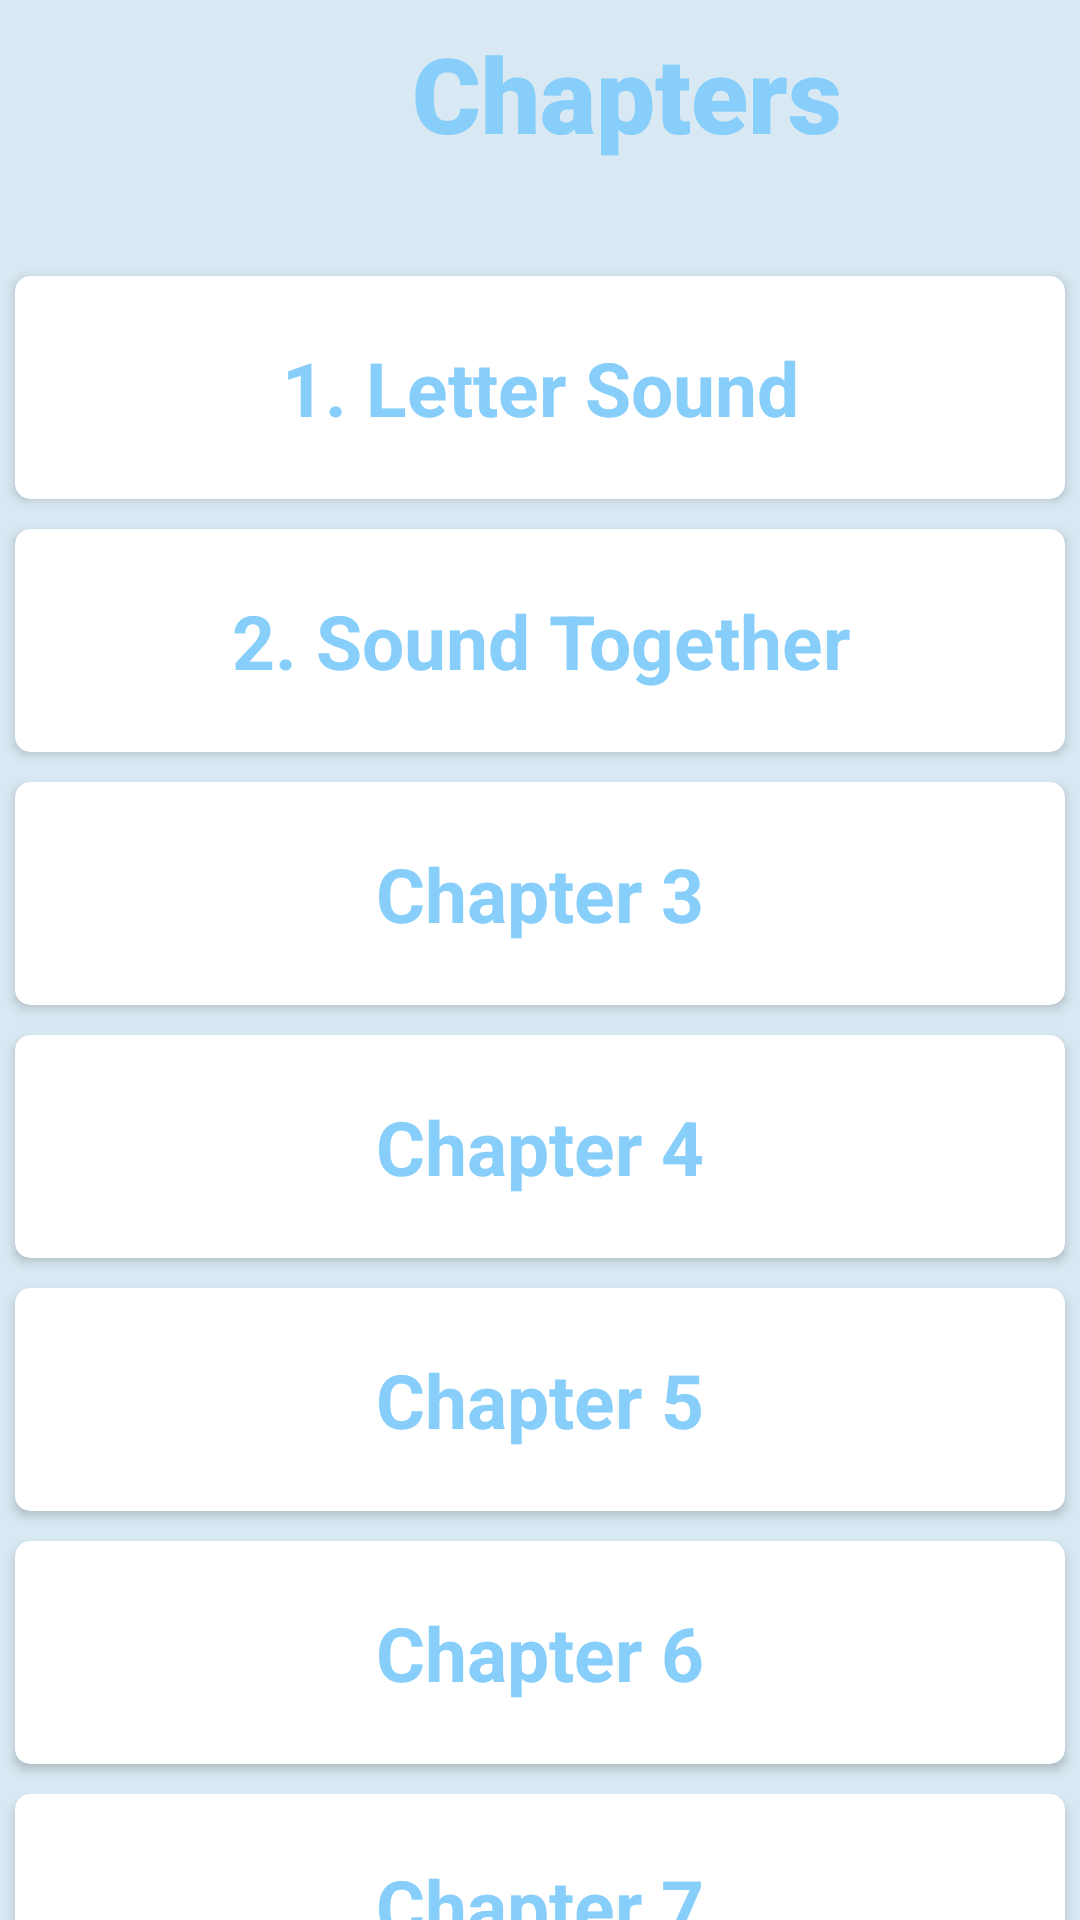

Here is an Android app screen rendered from its layout file. Give the layout XML and the strings, colors and styles it references.
<!-- AndroidManifest.xml: application theme Theme.Padho -->
<!-- res/layout/activity_chapter_list.xml -->
<?xml version="1.0" encoding="utf-8"?>
<androidx.constraintlayout.widget.ConstraintLayout xmlns:android="http://schemas.android.com/apk/res/android"
    xmlns:app="http://schemas.android.com/apk/res-auto"
    xmlns:tools="http://schemas.android.com/tools"
    android:layout_width="match_parent"
    android:background="#D9E9F3"
    android:layout_height="match_parent">
    <TextView
        android:id="@+id/Chapter_Text"
        android:layout_width="418dp"
        android:layout_height="62dp"
        android:background="@drawable/content_background"
        android:text="Chapters"
        android:textSize="35dp"
        android:gravity="center"
        android:textColor="#87CEFA"
        android:fontFamily="sans-serif-black"
        app:layout_constraintBottom_toTopOf="@+id/scrollView2"
        app:layout_constraintEnd_toEndOf="parent"
        app:layout_constraintHorizontal_bias="0.0"
        app:layout_constraintStart_toStartOf="parent"
        app:layout_constraintTop_toTopOf="parent"
        app:layout_constraintVertical_bias="0.038" />

    <ScrollView
        android:id="@+id/scrollView2"
        android:layout_width="match_parent"
        android:layout_height="758dp"
        android:layout_marginTop="25dp"
        app:layout_constraintTop_toBottomOf="@+id/Chapter_Text"
        tools:layout_editor_absoluteX="4dp">

        <LinearLayout
            android:layout_width="match_parent"
            android:layout_height="match_parent"
            android:orientation="vertical">

            <androidx.cardview.widget.CardView
                android:id="@+id/chapter_1"
                android:layout_width="match_parent"
                android:layout_height="0.5in"
                android:layout_margin="5dp"
                app:cardCornerRadius="5dp"
                app:cardBackgroundColor="@color/white">

                <TextView
                    android:id="@+id/text_view_chapter_1"
                    android:layout_width="match_parent"
                    android:layout_height="match_parent"
                    android:gravity="center"
                    android:textSize="25sp"
                    android:textColor="#87CEFA"
                    android:textStyle="bold"
                    android:text="1. Letter Sound"/>


            </androidx.cardview.widget.CardView>
            <androidx.cardview.widget.CardView
                android:id="@+id/chapter_2"
                android:layout_width="match_parent"
                android:layout_height="0.5in"
                android:layout_margin="5dp"
                app:cardCornerRadius="5dp"
                app:cardBackgroundColor="@color/white">

                <TextView
                    android:id="@+id/text_view_chapter_2"
                    android:layout_width="match_parent"
                    android:layout_height="match_parent"
                    android:gravity="center"
                    android:textSize="25sp"
                    android:textColor="#87CEFA"
                    android:textStyle="bold"
                    android:text="2. Sound Together"/>


            </androidx.cardview.widget.CardView>
            <androidx.cardview.widget.CardView
                android:layout_width="match_parent"
                android:layout_height="0.5in"
                android:layout_margin="5dp"
                app:cardCornerRadius="5dp"
                app:cardBackgroundColor="@color/white">

                <TextView
                    android:layout_width="match_parent"
                    android:layout_height="match_parent"
                    android:gravity="center"
                    android:textSize="25sp"
                    android:textColor="#87CEFA"
                    android:textStyle="bold"
                    android:text="Chapter 3"/>


            </androidx.cardview.widget.CardView>
            <androidx.cardview.widget.CardView
                android:layout_width="match_parent"
                android:layout_height="0.5in"
                android:layout_margin="5dp"
                app:cardCornerRadius="5dp"
                app:cardBackgroundColor="@color/white">

                <TextView
                    android:layout_width="match_parent"
                    android:layout_height="match_parent"
                    android:gravity="center"
                    android:textSize="25sp"
                    android:textColor="#87CEFA"
                    android:textStyle="bold"
                    android:text="Chapter 4"/>


            </androidx.cardview.widget.CardView>
            <androidx.cardview.widget.CardView
                android:layout_width="match_parent"
                android:layout_height="0.5in"
                android:layout_margin="5dp"
                app:cardCornerRadius="5dp"
                app:cardBackgroundColor="@color/white">

                <TextView
                    android:layout_width="match_parent"
                    android:layout_height="match_parent"
                    android:gravity="center"
                    android:textSize="25sp"
                    android:textColor="#87CEFA"
                    android:textStyle="bold"
                    android:text="Chapter 5"/>


            </androidx.cardview.widget.CardView>
            <androidx.cardview.widget.CardView
                android:layout_width="match_parent"
                android:layout_height="0.5in"
                android:layout_margin="5dp"
                app:cardCornerRadius="5dp"
                app:cardBackgroundColor="@color/white">


                <TextView
                    android:layout_width="match_parent"
                    android:layout_height="match_parent"
                    android:gravity="center"
                    android:textSize="25sp"
                    android:textColor="#87CEFA"
                    android:textStyle="bold"
                    android:text="Chapter 6"/>


            </androidx.cardview.widget.CardView>
            <androidx.cardview.widget.CardView
                android:layout_width="match_parent"
                android:layout_height="0.5in"
                android:layout_margin="5dp"
                app:cardCornerRadius="5dp"
                app:cardBackgroundColor="@color/white">



                <TextView
                    android:layout_width="match_parent"
                    android:layout_height="match_parent"
                    android:gravity="center"
                    android:textSize="25sp"
                    android:textColor="#87CEFA"
                    android:textStyle="bold"
                    android:text="Chapter 7"/>


            </androidx.cardview.widget.CardView>


        </LinearLayout>


    </ScrollView>

</androidx.constraintlayout.widget.ConstraintLayout>
<!-- resources referenced by this layout -->
<resources>
  <style name="Theme.Padho" parent="Base.Theme.Padho" />
  <style name="Base.Theme.Padho" parent="Theme.Material3.Light.NoActionBar">
          
          
      </style>
  <!-- not gathered from this repository: default colours our renderer supplied (Android Studio template values) -->
  <color name="white">#FFFFFFFF</color>
</resources>
